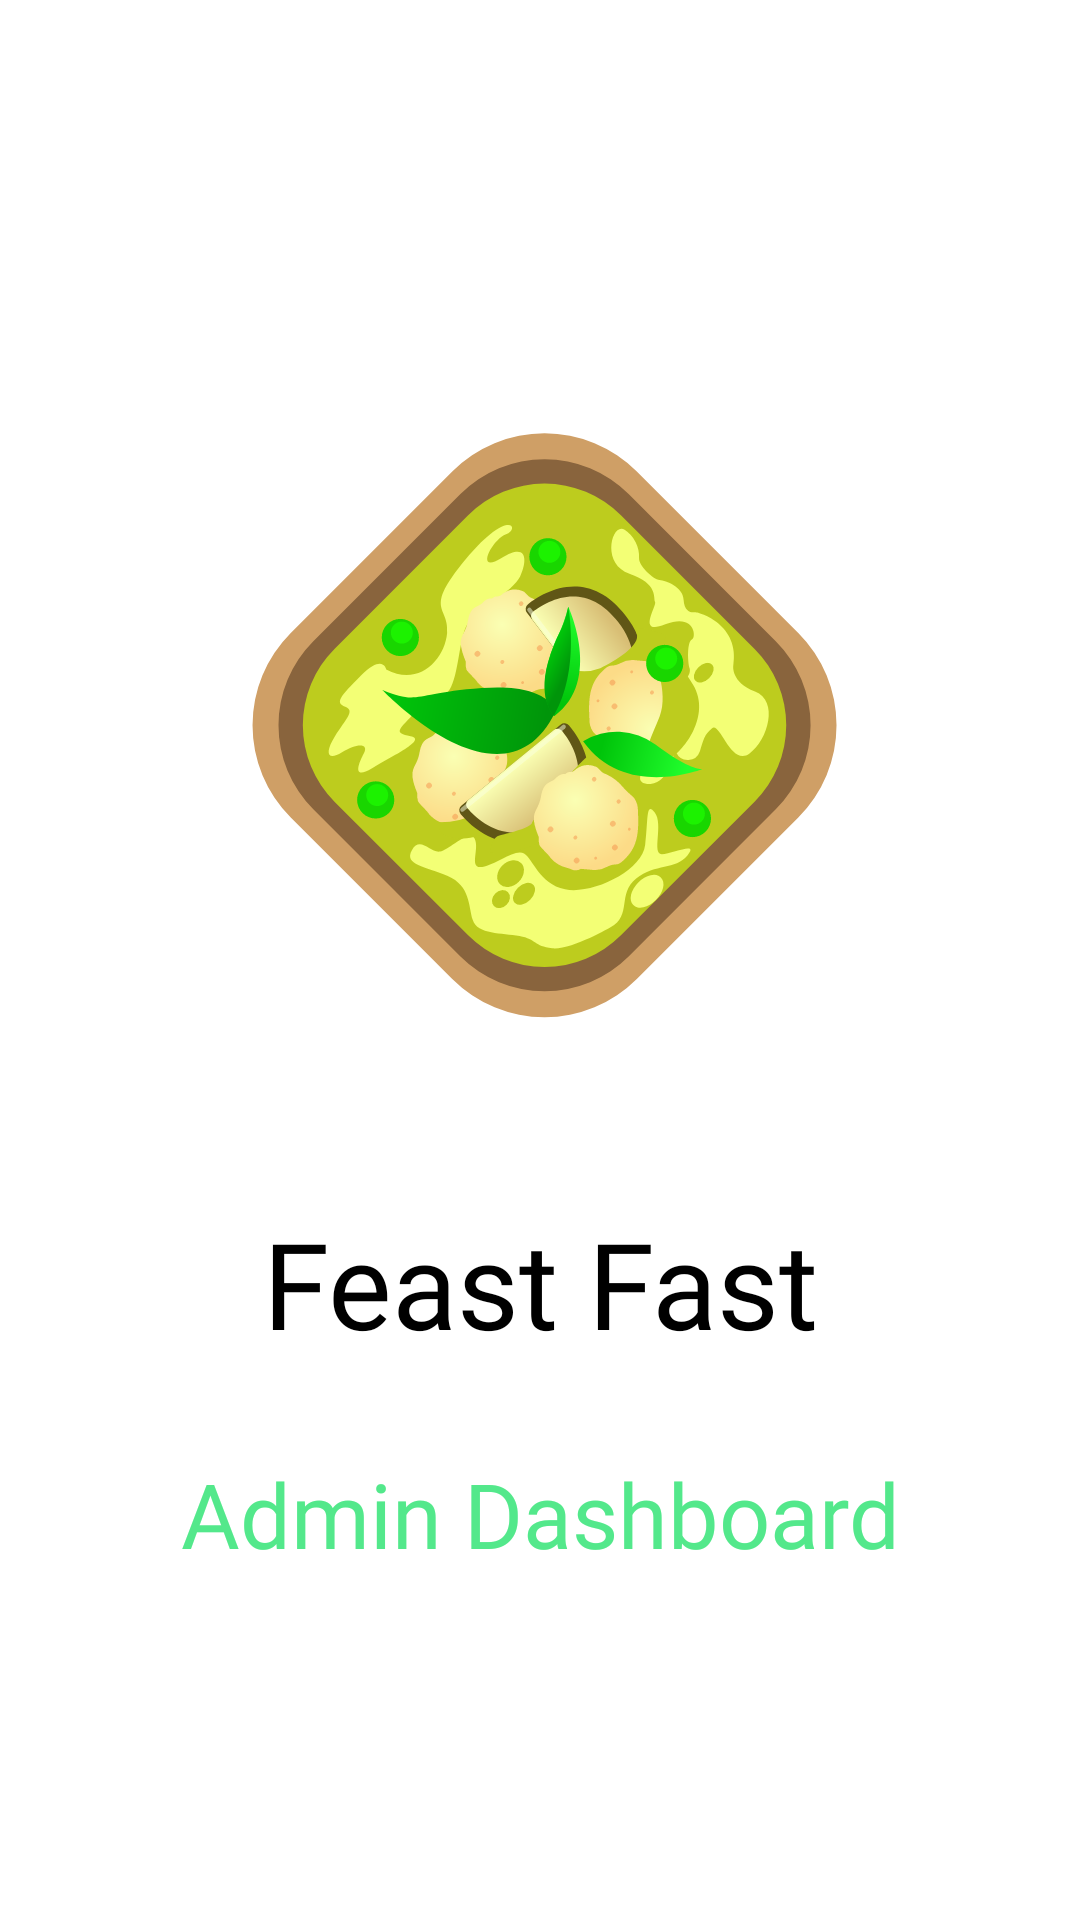

Layout XML and referenced resources for this Android screen:
<!-- AndroidManifest.xml: activity theme Theme.MaterialComponents.DayNight.NoActionBar -->
<!-- res/layout/activity_splash_screen.xml -->
<?xml version="1.0" encoding="utf-8"?>
<androidx.constraintlayout.widget.ConstraintLayout xmlns:android="http://schemas.android.com/apk/res/android"
    xmlns:app="http://schemas.android.com/apk/res-auto"
    xmlns:tools="http://schemas.android.com/tools"
    android:id="@+id/main"
    android:layout_width="match_parent"
    android:layout_height="match_parent"
    android:background="@color/white"
    tools:context=".Splash_Screen">

    <ImageView
        android:id="@+id/imageView"
        android:layout_width="232dp"
        android:layout_height="285dp"
        android:layout_marginTop="100dp"
        app:layout_constraintEnd_toEndOf="parent"
        app:layout_constraintStart_toStartOf="parent"
        app:layout_constraintTop_toTopOf="parent"
        app:srcCompat="@drawable/green_logo" />

    <TextView
        android:id="@+id/textView"
        android:layout_width="wrap_content"
        android:layout_height="wrap_content"
        android:layout_marginTop="16dp"
        android:fontFamily="@font/angkor"
        android:text="Feast Fast"
        android:textColor="@color/black"
        android:textSize="40sp"
        app:layout_constraintEnd_toEndOf="@+id/imageView"
        app:layout_constraintStart_toStartOf="@+id/imageView"
        app:layout_constraintTop_toBottomOf="@+id/imageView" />

    <TextView
        android:id="@+id/textView2"
        android:layout_width="wrap_content"
        android:layout_height="wrap_content"
        android:layout_marginTop="30dp"
        android:fontFamily="@font/aoboshi_one"
        android:text="Admin Dashboard"
        android:textSize="30sp"
        android:textColor="@color/textColor"
        app:layout_constraintEnd_toEndOf="@+id/textView"
        app:layout_constraintStart_toStartOf="@+id/textView"
        app:layout_constraintTop_toBottomOf="@+id/textView" />
</androidx.constraintlayout.widget.ConstraintLayout>
<!-- resources referenced by this layout -->
<resources>
  <color name="black">#FF000000</color>
  <color name="textColor">#53E88B</color>
  <color name="white">#FFFFFFFF</color>
  <!-- drawable green_logo: vector/xml drawable (drawable, 21649 chars, omitted) -->
</resources>
